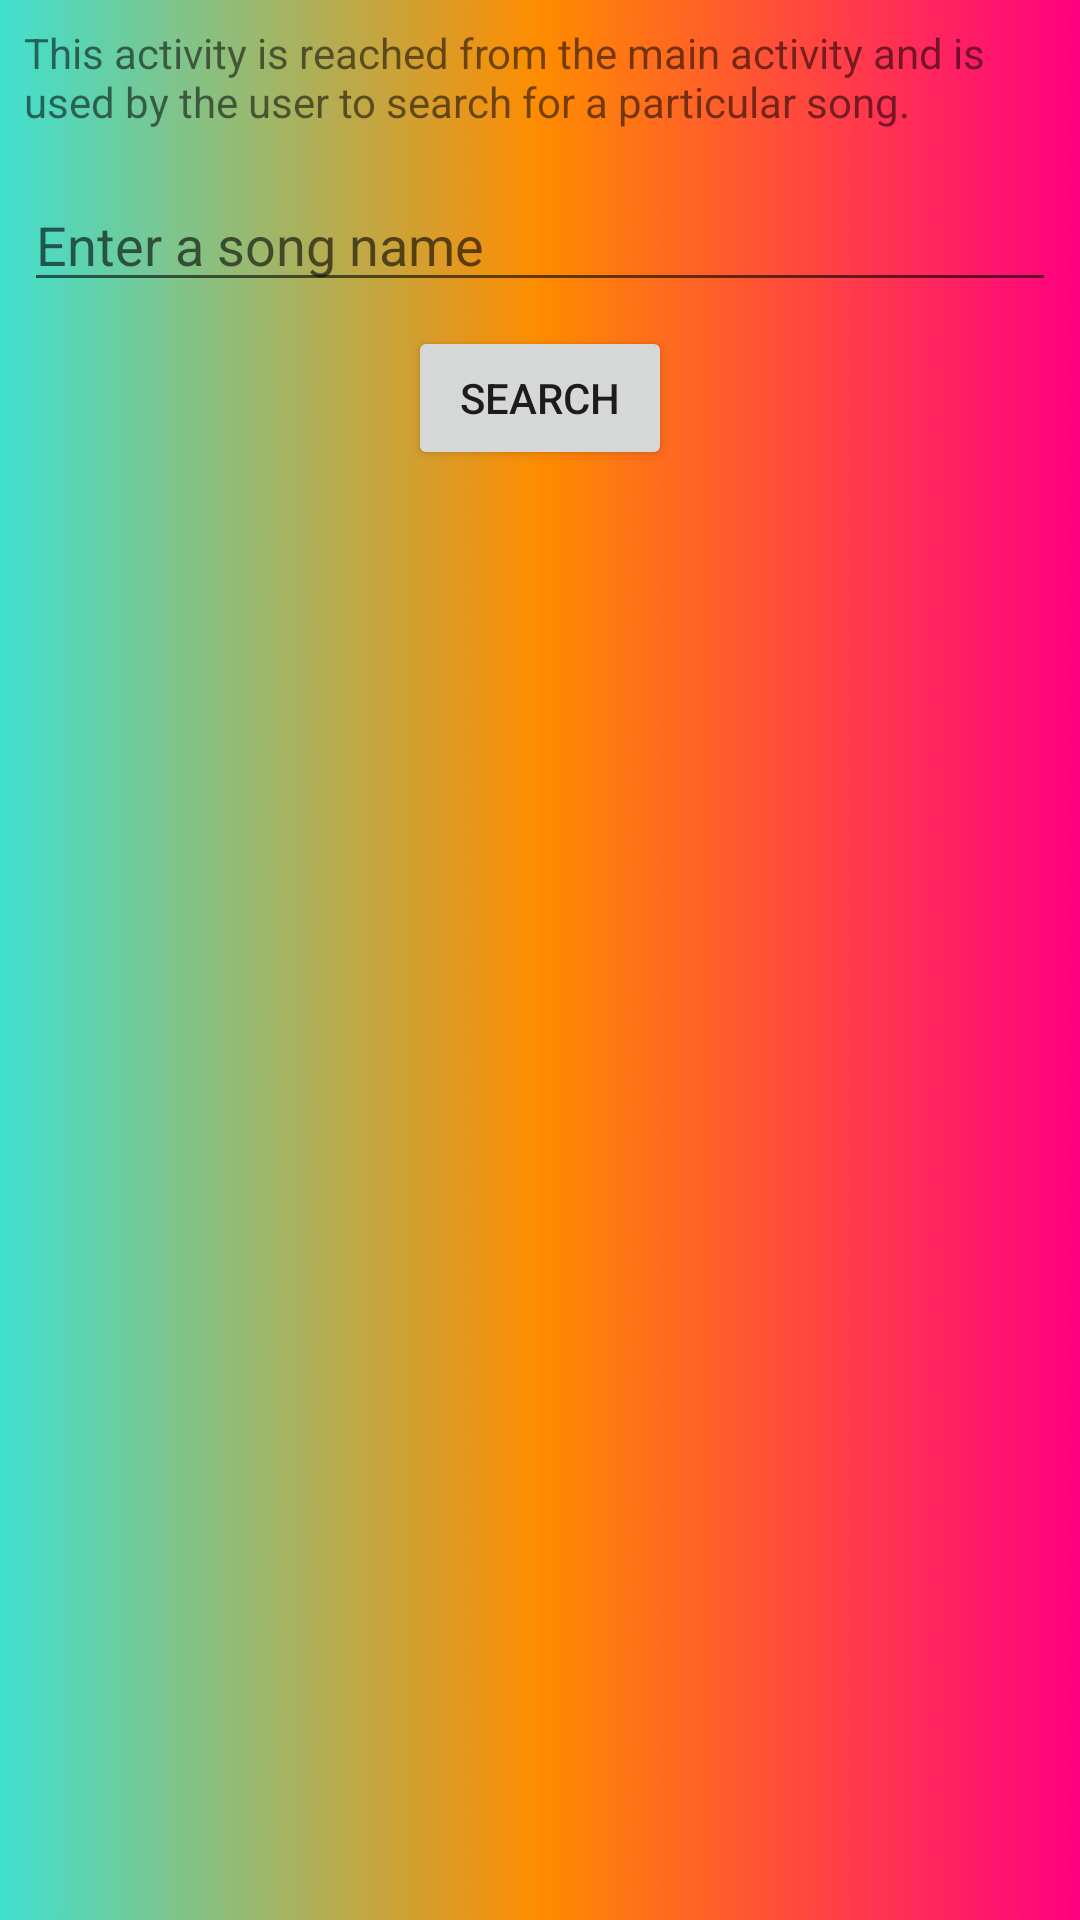

The Android layout XML behind this screen, and the referenced resources:
<!-- AndroidManifest.xml: application theme AppTheme -->
<!-- res/layout/activity_search.xml -->
<?xml version="1.0" encoding="utf-8"?>
<LinearLayout xmlns:android="http://schemas.android.com/apk/res/android"
    xmlns:tools="http://schemas.android.com/tools"
    android:layout_width="match_parent"
    android:layout_height="match_parent"
    android:background="@drawable/wedding_day_blues"
    android:orientation="vertical"
    tools:context="com.example.home.mymusicapp.SearchActivity">

    <TextView
        style="@style/InfoText"
        android:text="@string/text_search_activity" />

    <EditText
        style="@style/SearchEditText"
        android:hint="@string/hint_search" />

    <Button
        android:layout_width="wrap_content"
        android:layout_height="wrap_content"
        android:layout_gravity="center_horizontal"
        android:padding="8dp"
        android:text="Search" />
</LinearLayout>
<!-- resources referenced by this layout -->
<resources>
  <!-- drawable wedding_day_blues: jpg bitmap (drawable-hdpi, 18358 bytes) -->
  <string name="hint_search">Enter a song name</string>
  <string name="text_search_activity">This activity is reached from the main activity and is used by the user to search for a particular song.</string>
  <style name="InfoText">
          <item name="android:layout_width">wrap_content</item>
          <item name="android:layout_height">wrap_content</item>
          <item name="android:layout_margin">8dp</item>
      </style>
  <style name="SearchEditText">
          <item name="android:layout_width">match_parent</item>
          <item name="android:layout_height">wrap_content</item>
          <item name="android:inputType">textCapWords</item>
          <item name="android:layout_margin">8dp</item>
      </style>
  <style name="AppTheme" parent="Theme.AppCompat.Light.DarkActionBar">
          
          <item name="colorPrimary">@color/colorPrimary</item>
          <item name="colorPrimaryDark">@color/colorPrimaryDark</item>
          <item name="colorAccent">@color/colorAccent</item>
      </style>
  <!-- not gathered from this repository: default colours our renderer supplied (Android Studio template values) -->
  <color name="colorPrimary">#FF6200EE</color>
  <color name="colorPrimaryDark">#FF3700B3</color>
  <color name="colorAccent">#FF03DAC5</color>
</resources>
